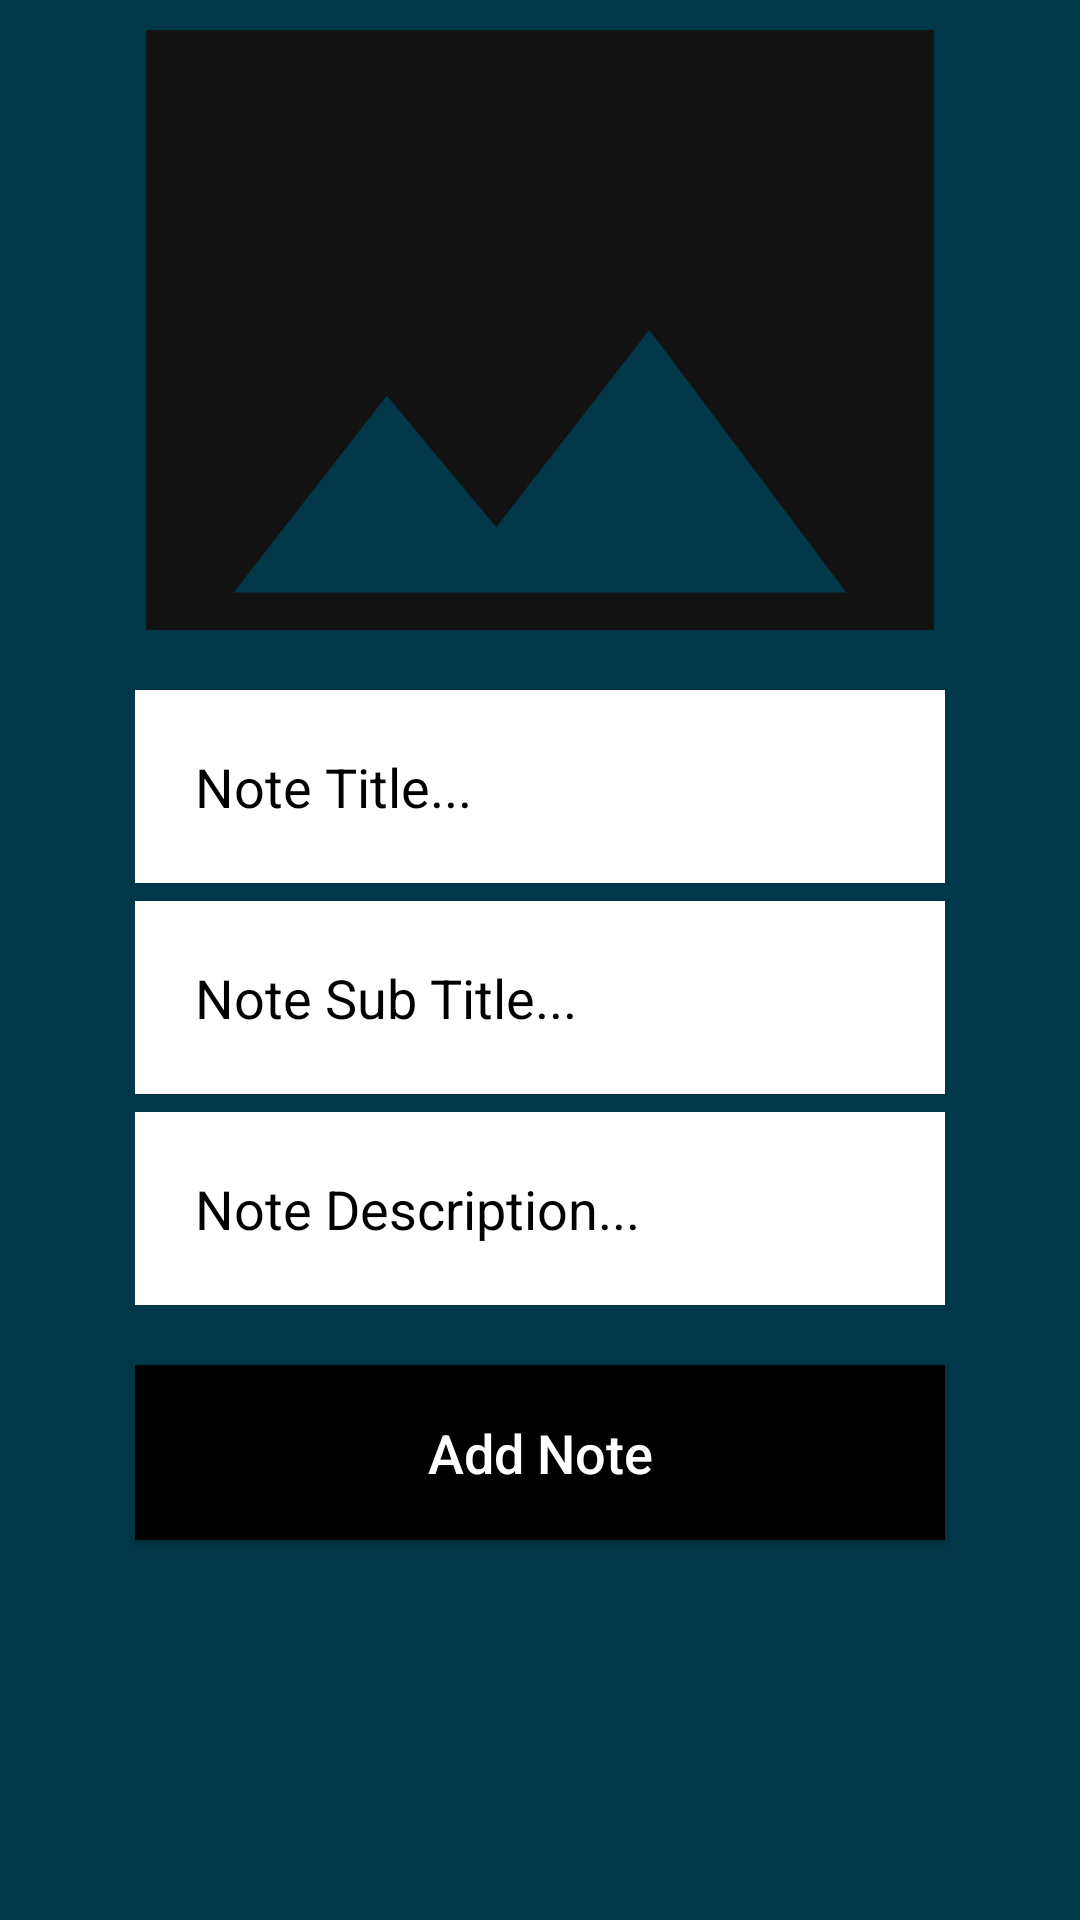

Layout XML and referenced resources for this Android screen:
<!-- AndroidManifest.xml: application theme Theme.Mynew -->
<!-- res/layout/activity_add_note.xml -->
<?xml version="1.0" encoding="utf-8"?>
<RelativeLayout xmlns:android="http://schemas.android.com/apk/res/android"
    xmlns:app="http://schemas.android.com/apk/res-auto"
    xmlns:tools="http://schemas.android.com/tools"
    android:layout_width="match_parent"
    android:layout_height="match_parent"
    tools:context=".AddNoteActivity"
    android:background="@color/background_color"
    app:layout_behavior="@string/fab_transformation_scrim_behavior">

    <ImageView
        android:id="@+id/note_image"
        android:layout_width="350dp"
        android:layout_height="200dp"
        android:cropToPadding="false"
        android:scaleType="centerCrop"
        app:srcCompat="@drawable/ic_baseline_image_24"
        android:layout_centerHorizontal="true"
        android:layout_marginTop="10dp"
        />

    <EditText
        android:id="@+id/note_title"
        android:layout_width="match_parent"
        android:layout_height="wrap_content"
        android:layout_below="@+id/note_image"
        android:inputType="textMultiLine"
        android:layout_marginTop="20dp"
        android:padding="20dp"
        android:hint="Note Title..."
        android:layout_marginLeft="45dp"
        android:layout_marginRight="45dp"
        android:background="@color/white"
        android:textColorHint="@color/black"
        />

    <EditText
        android:id="@+id/note_subtitle"
        android:layout_width="match_parent"
        android:layout_height="wrap_content"
        android:layout_below="@+id/note_title"
        android:inputType="textMultiLine"
        android:layout_marginTop="6dp"
        android:padding="20dp"
        android:hint="Note Sub Title..."
        android:layout_marginLeft="45dp"
        android:layout_marginRight="45dp"
        android:background="@color/white"
        android:textColorHint="@color/black"
        />

    <EditText
        android:id="@+id/note_description"
        android:layout_width="match_parent"
        android:layout_height="wrap_content"
        android:layout_below="@+id/note_subtitle"
        android:inputType="textMultiLine"
        android:layout_marginTop="6dp"
        android:padding="20dp"
        android:hint="Note Description..."
        android:layout_marginLeft="45dp"
        android:layout_marginRight="45dp"
        android:background="@color/white"
        android:textColorHint="@color/black"
        />

    <Button
        android:id="@+id/add_new_note"
        android:layout_width="match_parent"
        android:layout_height="wrap_content"
        android:layout_below="@+id/note_description"
        android:text="Add Note"
        android:layout_marginLeft="45dp"
        android:layout_marginRight="45dp"
        android:padding="17dp"
        android:layout_marginTop="20dp"
        android:textSize="18sp"
        android:textAllCaps="false"
        android:textColor="@color/white"
        android:background="@color/black"
        />

</RelativeLayout>
<!-- resources referenced by this layout -->
<resources>
  <color name="background_color">#013849</color>
  <color name="black">#FF000000</color>
  <color name="white">#FFFFFFFF</color>
  <!-- drawable ic_baseline_image_24 (drawable) -->
  <vector android:height="24dp" android:tint="#131212"
      android:viewportHeight="24" android:viewportWidth="24"
      android:width="24dp" xmlns:android="http://schemas.android.com/apk/res/android">
      <path android:fillColor="@android:color/white" android:pathData="M21,19V5c0,-1.1 -0.9,-2 -2,-2H5c-1.1,0 -2,0.9 -2,2v14c0,1.1 0.9,2 2,2h14c1.1,0 2,-0.9 2,-2zM8.5,13.5l2.5,3.01L14.5,12l4.5,6H5l3.5,-4.5z"/>
  </vector>
  <style name="Theme.Mynew" parent="Theme.MaterialComponents.DayNight.NoActionBar">
          
          <item name="colorPrimary">@color/black</item>
          <item name="colorPrimaryVariant">@color/black</item>
          <item name="colorOnPrimary">@color/black</item>
          
          <item name="colorSecondary">@color/teal_200</item>
          <item name="colorSecondaryVariant">@color/teal_700</item>
          <item name="colorOnSecondary">@color/black</item>
          
          <item name="android:statusBarColor" tools:targetApi="l">?attr/colorPrimaryVariant</item>
          
      </style>
  <color name="teal_200">#FF03DAC5</color>
  <color name="teal_700">#FF018786</color>
</resources>
